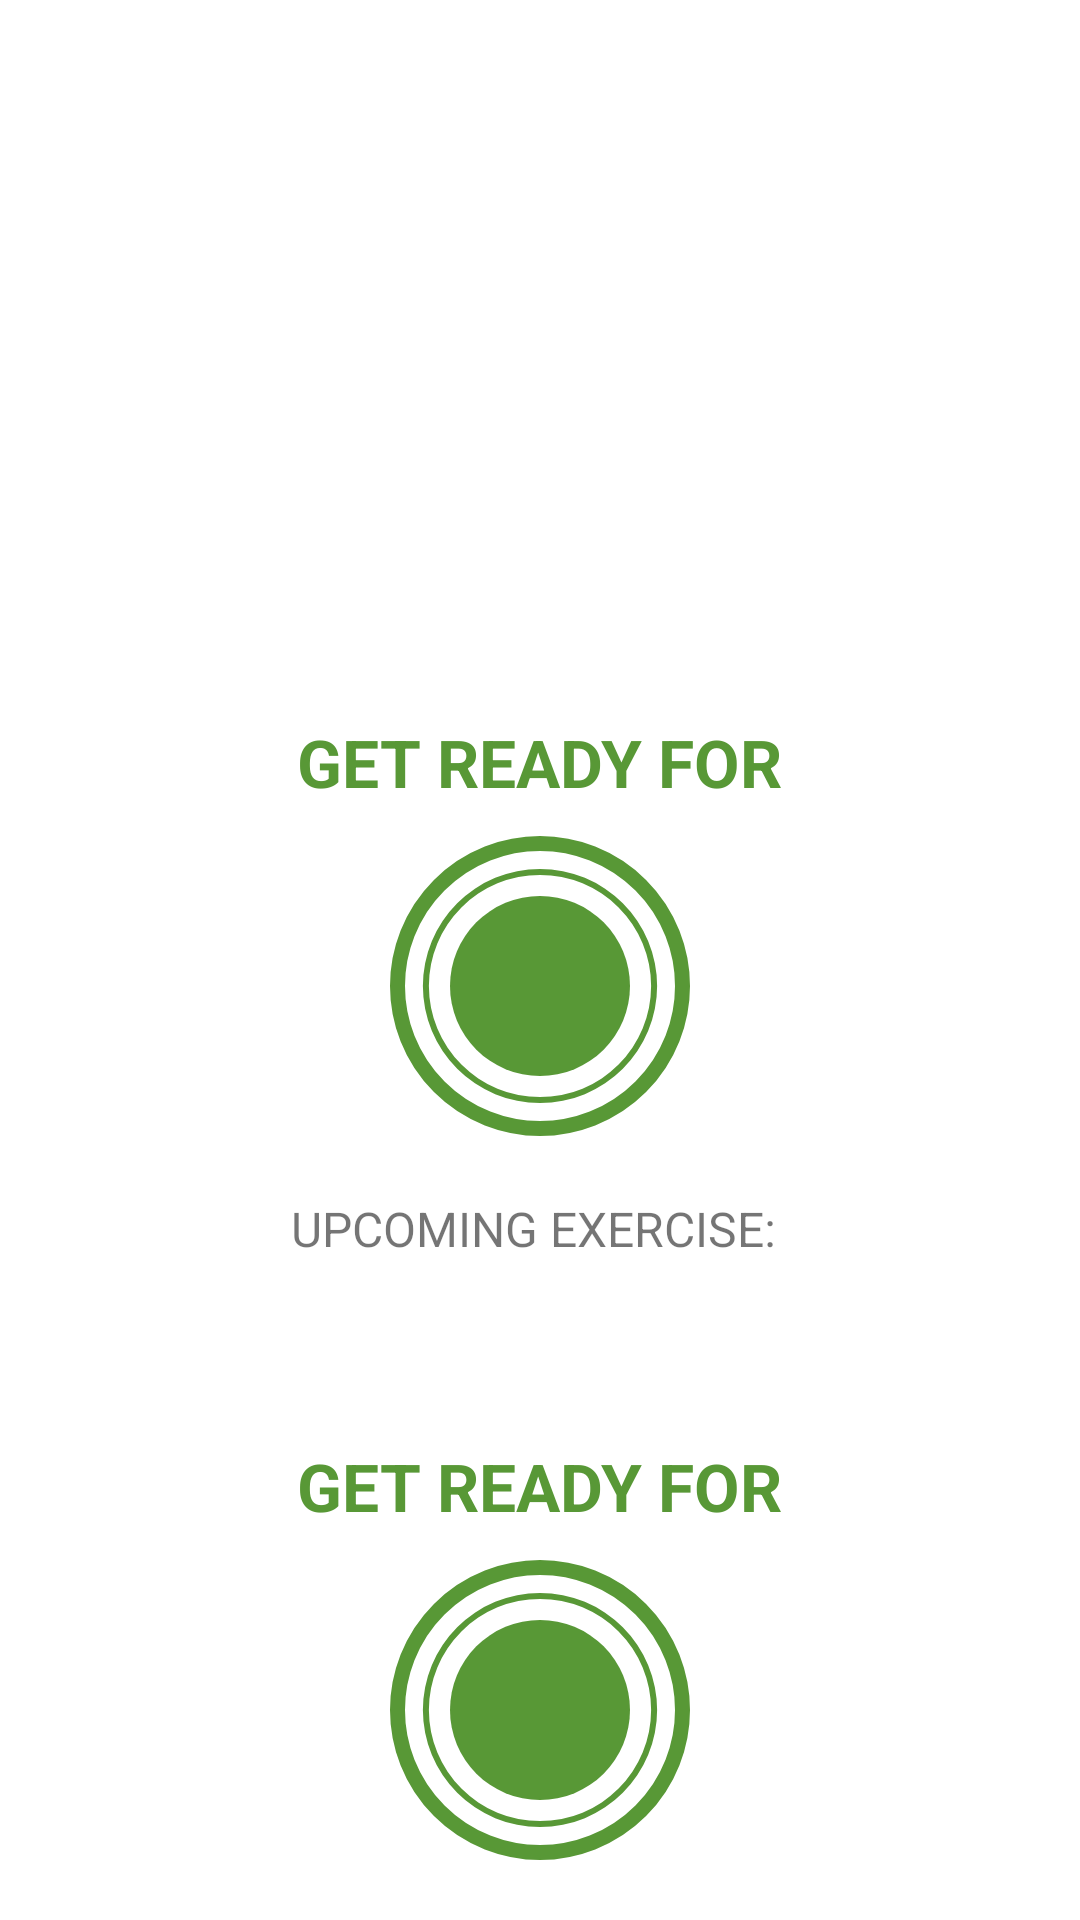

Here is an Android app screen rendered from its layout file. Give the layout XML and the strings, colors and styles it references.
<!-- AndroidManifest.xml: activity theme Theme.MaterialComponents.Light.NoActionBar -->
<!-- res/layout/activity_exercise.xml -->
<?xml version="1.0" encoding="utf-8"?>
<RelativeLayout xmlns:android="http://schemas.android.com/apk/res/android"
    xmlns:app="http://schemas.android.com/apk/res-auto"
    xmlns:tools="http://schemas.android.com/tools"
    android:layout_width="match_parent"
    android:layout_height="match_parent"
    tools:context=".ExerciseActivity"
    android:orientation="vertical"
    android:background="@color/white">

    <androidx.appcompat.widget.Toolbar
        android:id="@+id/toolbar_exercise_Activity"
        android:layout_width="match_parent"
        android:layout_height="?android:attr/actionBarSize"
        android:background="#FFFFFF"
        app:titleTextColor="@color/primary"/>

    <LinearLayout
        android:id="@+id/llRestView"
        android:layout_width="match_parent"
        android:layout_height="match_parent"
        android:layout_below="@id/toolbar_exercise_Activity"
        android:layout_marginTop="-2dp"
        android:gravity="center"
        android:orientation="vertical"
        android:visibility="visible">


        <TextView
            android:id="@+id/tvMain"
            android:layout_width="wrap_content"
            android:layout_height="wrap_content"
            android:text="GET READY FOR"
            android:textColor="@color/Accent"
            android:textSize="22sp"
            android:textStyle="bold" />

        <FrameLayout
            android:layout_width="100dp"
            android:layout_height="100dp"
            android:layout_marginTop="10dp"
            android:background="@drawable/item_circular_color_accent_border">

            <ProgressBar
                android:id="@+id/progressBar"
                style="?android:attr/progressBarStyleHorizontal"
                android:layout_width="100dp"
                android:layout_height="100dp"
                android:layout_gravity="center"
                android:background="@drawable/circular_progress_grey"
                android:indeterminate="false"
                android:max="10"
                android:progress="100"
                android:progressDrawable="@drawable/circular_progress_bar"
                android:rotation="-90" />

            <LinearLayout

                android:layout_width="60dp"
                android:layout_height="60dp"
                android:layout_gravity="center"
                android:background="@drawable/item_circular_color_accent_background"
                android:gravity="center">

                <TextView
                    android:id="@+id/tvTimer"
                    android:layout_width="wrap_content"
                    android:layout_height="wrap_content"
                    android:textColor="#FFFFFF"
                    android:textSize="25sp"
                    android:textStyle="bold"
                    tools:text="10" />

            </LinearLayout>

        </FrameLayout>

        <TextView
            android:layout_width="wrap_content"
            android:layout_height="wrap_content"
            android:layout_marginTop="20dp"
            android:text="UPCOMING EXERCISE: "
            android:textSize="16sp"
            />

        <TextView
            android:id="@+id/tvUpcomingExerciseName"
            android:layout_width="wrap_content"
            android:layout_height="wrap_content"
            android:layout_marginTop="5dp"
            android:textColor="#212121"
            android:textSize="22sp"
            android:textStyle="bold"
            tools:text="Exercise Name" />

    </LinearLayout>

    <LinearLayout
        android:id="@+id/llNewRestView"
        android:layout_above="@+id/rvExerciseStatus"
        android:layout_width="match_parent"
        android:layout_height="match_parent"
        android:layout_below="@id/toolbar_exercise_Activity"
        android:layout_marginTop="-2dp"
        android:gravity="center"
        android:orientation="vertical"
        android:visibility="visible"
        android:layout_marginBottom="10dp"
        >

        <ImageView
            android:id="@+id/ivImage"
            android:layout_width="match_parent"
            android:layout_height="0dp"
            android:scaleType="fitXY"
            android:layout_weight="1"
            android:contentDescription="@string/image"
            android:src="@drawable/ic_jumping_jacks"
            />

        <TextView
            android:id="@+id/tvMainNew"
            android:layout_width="wrap_content"
            android:layout_height="wrap_content"
            android:text="GET READY FOR"
            android:textColor="@color/Accent"
            android:textSize="22sp"
            android:textStyle="bold" />

        <FrameLayout
            android:layout_width="100dp"
            android:layout_height="100dp"
            android:layout_marginTop="10dp"
            android:background="@drawable/item_circular_color_accent_border">

            <ProgressBar
                android:id="@+id/progressBarExercise"
                style="?android:attr/progressBarStyleHorizontal"
                android:layout_width="100dp"
                android:layout_height="100dp"
                android:layout_gravity="center"
                android:background="@drawable/circular_progress_grey"
                android:indeterminate="false"
                android:max="30"
                android:progress="100"
                android:progressDrawable="@drawable/circular_progress_bar"
                android:rotation="-90" />

            <LinearLayout

                android:layout_width="60dp"
                android:layout_height="60dp"
                android:layout_gravity="center"
                android:background="@drawable/item_circular_color_accent_background"
                android:gravity="center">

                <TextView
                    android:id="@+id/tvTimerNew"
                    android:layout_width="wrap_content"
                    android:layout_height="wrap_content"
                    android:textColor="#FFFFFF"
                    android:textSize="25sp"
                    android:textStyle="bold"
                    tools:text="30" />

            </LinearLayout>

        </FrameLayout>
    </LinearLayout>

    <androidx.recyclerview.widget.RecyclerView
        android:id="@+id/rvExerciseStatus"
        android:layout_width="wrap_content"
        android:layout_height="wrap_content"
        android:layout_alignParentBottom="true"
        android:layout_centerHorizontal="true"
        android:layout_margin="5dp"
        >

    </androidx.recyclerview.widget.RecyclerView>

</RelativeLayout>
<!-- resources referenced by this layout -->
<resources>
  <color name="Accent">#589836</color>
  <color name="primary">#B2212121</color>
  <color name="white">#FFFFFFFF</color>
  <!-- drawable circular_progress_bar (drawable) -->
  <?xml version="1.0" encoding="utf-8"?>
  <layer-list xmlns:android="http://schemas.android.com/apk/res/android">
   <item>
       <shape android:shape="ring"
           android:innerRadiusRatio="2.7"
           android:thicknessRatio="50.0"
           android:useLevel="true">
           <solid android:color="@color/Accent"/>
       </shape>
   </item>
  </layer-list>
  <!-- drawable item_circular_color_accent_background (drawable) -->
  <?xml version="1.0" encoding="utf-8"?>
  <shape xmlns:android="http://schemas.android.com/apk/res/android"
      android:shape="oval">
  
  
      <solid android:color="@color/Accent"/>
  
  </shape>
  <!-- drawable item_circular_color_accent_border (drawable) -->
  <?xml version="1.0" encoding="utf-8"?>
  <shape xmlns:android="http://schemas.android.com/apk/res/android"
      android:shape="oval">
  
      <stroke android:width="5dp"
          android:color="@color/Accent"/>
      <solid android:color="@color/white"/>
  
  </shape>
  <string name="image">image</string>
</resources>
